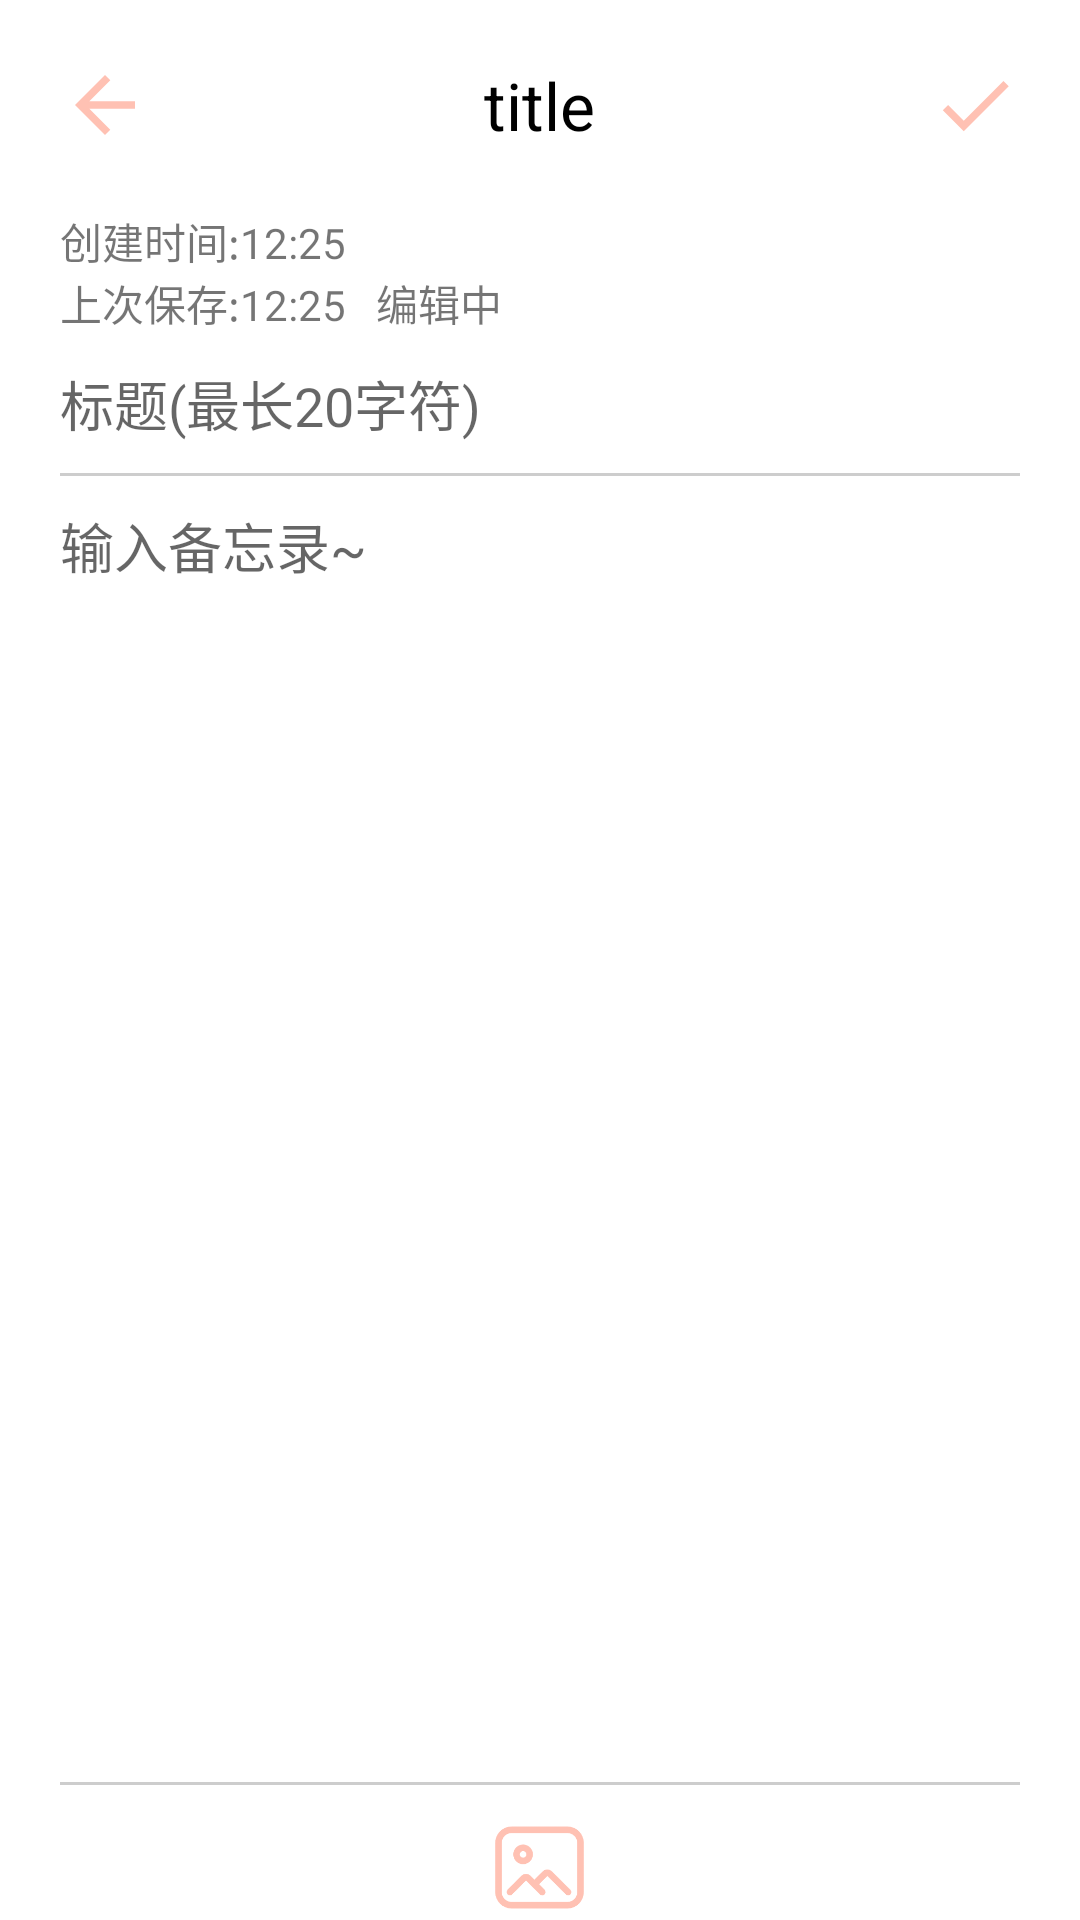

Produce the Android XML layout that renders to this screen, including the resource entries it uses.
<!-- AndroidManifest.xml: application theme Theme.ZcyiMemo -->
<!-- res/layout/activity_info_memo.xml -->
<?xml version="1.0" encoding="utf-8"?>
<LinearLayout xmlns:android="http://schemas.android.com/apk/res/android"
    android:layout_width="match_parent"
    android:layout_height="match_parent"
    android:background="@color/white"
    android:orientation="vertical">

    <include layout="@layout/port_header" />

    <LinearLayout
        android:layout_width="match_parent"
        android:layout_height="wrap_content"
        android:layout_gravity="center"
        android:layout_marginStart="20dp"
        android:layout_marginEnd="20dp"
        android:orientation="vertical">

        <LinearLayout
            android:layout_width="wrap_content"
            android:layout_height="wrap_content"
            android:orientation="horizontal">

            <TextView
                android:layout_width="wrap_content"
                android:layout_height="wrap_content"
                android:text="@string/createTime" />

            <TextView
                android:id="@+id/open_time"
                android:layout_width="wrap_content"
                android:layout_height="wrap_content"
                android:text="@string/time_test" />
        </LinearLayout>

        <LinearLayout
            android:layout_width="wrap_content"
            android:layout_height="wrap_content"
            android:orientation="horizontal">

            <TextView
                android:layout_width="wrap_content"
                android:layout_height="wrap_content"
                android:text="@string/saveTime" />

            <TextView
                android:id="@+id/save_time"
                android:layout_width="wrap_content"
                android:layout_height="wrap_content"
                android:text="@string/time_test" />

            <TextView
                android:layout_width="wrap_content"
                android:layout_height="wrap_content"
                android:layout_gravity="end"
                android:layout_marginStart="10dp"
                android:text="@string/edit_state_editing" />
        </LinearLayout>


    </LinearLayout>

    <LinearLayout
        android:layout_width="match_parent"
        android:layout_height="wrap_content"
        android:orientation="vertical">

        <EditText
            android:id="@+id/Memo_title"
            android:layout_width="match_parent"
            android:layout_height="wrap_content"
            android:layout_marginStart="10dp"
            android:layout_marginEnd="10dp"
            android:background="@null"
            android:gravity="top"

            android:hint="@string/title"
            android:maxLength="20"
            android:padding="10dp"
            android:paddingStart="10dp"
            android:paddingEnd="10dp" />

        <View
            android:layout_width="match_parent"
            android:layout_height="1dp"
            android:layout_marginStart="20dp"
            android:layout_marginEnd="20dp"
            android:background="@color/underline" />
    </LinearLayout>

    <ScrollView
        android:layout_width="match_parent"
        android:layout_height="0dp"
        android:layout_weight="1">

        <LinearLayout
            android:layout_width="match_parent"
            android:layout_height="wrap_content"
            android:orientation="vertical">

            <EditText
                android:id="@+id/Memo_content"
                android:layout_width="match_parent"
                android:layout_height="wrap_content"
                android:layout_marginLeft="10dp"
                android:layout_marginRight="10dp"
                android:background="@null"
                android:gravity="top"
                android:hint="@string/addMemoHint"
                android:padding="10dp" />

            <ImageView
                android:id="@+id/insert_image"
                android:layout_width="match_parent"
                android:layout_height="300dp"
                android:layout_marginLeft="10dp"
                android:layout_marginRight="10dp" />

        </LinearLayout>

    </ScrollView>


    <View
        android:layout_width="match_parent"
        android:layout_height="1dp"
        android:layout_marginStart="20dp"
        android:layout_marginTop="10dp"
        android:layout_marginEnd="20dp"
        android:layout_marginBottom="10dp"
        android:background="@color/underline" />

    <LinearLayout
        android:layout_width="match_parent"
        android:layout_height="wrap_content"
        android:orientation="horizontal">

        <View
            android:layout_width="0dp"
            android:layout_height="0dp"
            android:layout_weight="1" />

        <ImageView
            android:id="@+id/pick_image"
            android:layout_width="35dp"
            android:layout_height="35dp"
            android:src="@drawable/image" />

        <View
            android:layout_width="0dp"
            android:layout_height="0dp"
            android:layout_weight="1" />

    </LinearLayout>
</LinearLayout>
<!-- res/layout/port_header.xml (included above) -->
<?xml version="1.0" encoding="utf-8"?>
<FrameLayout xmlns:android="http://schemas.android.com/apk/res/android"
    xmlns:tools="http://schemas.android.com/tools"
    android:layout_width="match_parent"
    android:layout_height="70dp"
    android:padding="10dp"
    android:background="@color/white"
    tools:context=".Pager.Activity.MemoInfoActivity">

    <ImageView
        android:id="@+id/header_back"
        android:layout_width="30dp"
        android:layout_height="30dp"
        android:layout_gravity="center|start"
        android:layout_marginStart="10dp"
        android:src="@drawable/ic_header_back_24" />

    <TextView
        android:id="@+id/header_title"
        android:layout_width="wrap_content"
        android:layout_height="wrap_content"
        android:layout_gravity="center"
        android:text="title"
        android:textColor="@color/black"
        android:textSize="22sp" />

    <ImageView
        android:id="@+id/header_save"
        android:layout_width="30dp"
        android:layout_height="30dp"
        android:layout_gravity="center|end"
        android:layout_marginEnd="10dp"
        android:src="@drawable/ic_header_save_24" />
</FrameLayout>
<!-- resources referenced by this layout -->
<resources>
  <color name="black">#FF000000</color>
  <color name="underline">#79959595</color>
  <color name="white">#FFFFFFFF</color>
  <!-- drawable ic_header_back_24 (drawable) -->
  <vector xmlns:android="http://schemas.android.com/apk/res/android"
      android:width="24dp"
      android:height="24dp"
      android:tint="@color/mainColor"
      android:viewportWidth="24"
      android:viewportHeight="24">
      <path
          android:fillColor="@android:color/white"
          android:pathData="M20,11H7.83l5.59,-5.59L12,4l-8,8 8,8 1.41,-1.41L7.83,13H20v-2z" />
  </vector>
  <!-- drawable ic_header_save_24 (drawable) -->
  <vector xmlns:android="http://schemas.android.com/apk/res/android"
      android:width="30dp"
      android:height="30dp"
      android:tint="@color/mainColor"
      android:viewportWidth="24"
      android:viewportHeight="24">
      <path
          android:fillColor="@android:color/white"
          android:pathData="M9,16.17L4.83,12l-1.42,1.41L9,19 21,7l-1.41,-1.41z" />
  </vector>
  <!-- drawable image: png bitmap (drawable, 3826 bytes) -->
  <string name="addMemoHint">输入备忘录~</string>
  <string name="createTime">创建时间:</string>
  <string name="edit_state_editing">编辑中</string>
  <string name="saveTime">上次保存:</string>
  <string name="time_test">12:25</string>
  <string name="title">标题(最长20字符)</string>
  <style name="Theme.ZcyiMemo" parent="Theme.MaterialComponents.DayNight.NoActionBar.Bridge">
          
          <item name="colorPrimary">@color/mainColor</item>
          <item name="colorPrimaryVariant">@color/trans</item>
          <item name="colorOnPrimary">@color/white</item>
          
          <item name="colorSecondary">@color/teal_200</item>
          <item name="colorSecondaryVariant">@color/teal_700</item>
          <item name="colorOnSecondary">@color/black</item>
          
          <item name="android:statusBarColor">?attr/colorPrimaryVariant</item>
          
      </style>
  <color name="mainColor">#FFC1B3</color>
  <color name="trans">#00FFFFFF</color>
  <color name="teal_200">#FF03DAC5</color>
  <color name="teal_700">#FF018786</color>
</resources>
